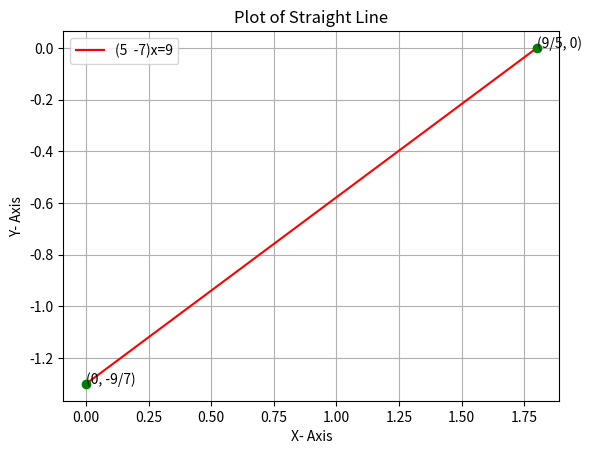

Write the Python code that produced this figure.

import numpy as np
from matplotlib import pyplot as plt
from math import pi

A = np.array([1.8 , 0])
B = np.array([0 , -1.3])

X = ([A[0], B[0]])
Y = ([A[1], B[1]])

plt.plot(X, Y, 'r', label='(5  -7)x=9')

plt.plot(A[0] , A[1] , 'go' )
plt.plot(B[0] , B[1] , 'go' )

plt.text(A[0], A[1] , '(9/5, 0)')
plt.text(B[0], B[1] , '(0, -9/7)')

plt.title("Plot of Straight Line")
plt.xlabel("X- Axis")
plt.ylabel("Y- Axis")
plt.grid(True)
plt.legend(loc='best')
plt.show()
